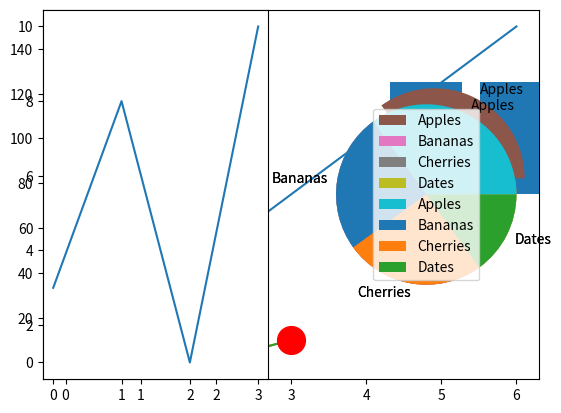

Recreate this plot in Python.
import matplotlib.pyplot as plt
import numpy as np

xpoints = np.array([0, 6])
ypoints = np.array([0, 150])

plt.plot(xpoints, ypoints)
plt.show()




import matplotlib.pyplot as plt
import numpy as np

ypoints = np.array([3, 8, 1, 10])

plt.plot(ypoints, marker = 'o')
plt.show()


import matplotlib.pyplot as plt
import numpy as np

ypoints = np.array([3, 8, 1, 10])

plt.plot(ypoints, marker = 'o', ms = 20, mec = 'r', mfc = 'r')
plt.show()


import matplotlib.pyplot as plt
import numpy as np

#plot 1:
x = np.array([0, 1, 2, 3])
y = np.array([3, 8, 1, 10])

plt.subplot(1, 2, 1)
plt.plot(x,y)

#plot 2:
x = np.array([0, 1, 2, 3])
y = np.array([10, 20, 30, 40])

plt.subplot(1, 2, 2)
plt.plot(x,y)

plt.show()

import matplotlib.pyplot as plt
import numpy as np

x = np.array(["A", "B", "C", "D"])
y = np.array([3, 8, 1, 10])

plt.bar(x,y)
plt.show()


import matplotlib.pyplot as plt
import numpy as np

y = np.array([35, 25, 25, 15])

plt.pie(y)
plt.show()


import matplotlib.pyplot as plt
import numpy as np

y = np.array([35, 25, 25, 15])
mylabels = ["Apples", "Bananas", "Cherries", "Dates"]
myexplode = [0.2, 0, 0, 0]

plt.pie(y, labels = mylabels, explode = myexplode)
plt.show()

import matplotlib.pyplot as plt
import numpy as np

y = np.array([35, 25, 25, 15])
mylabels = ["Apples", "Bananas", "Cherries", "Dates"]

plt.pie(y, labels = mylabels)
plt.legend()
plt.show()

